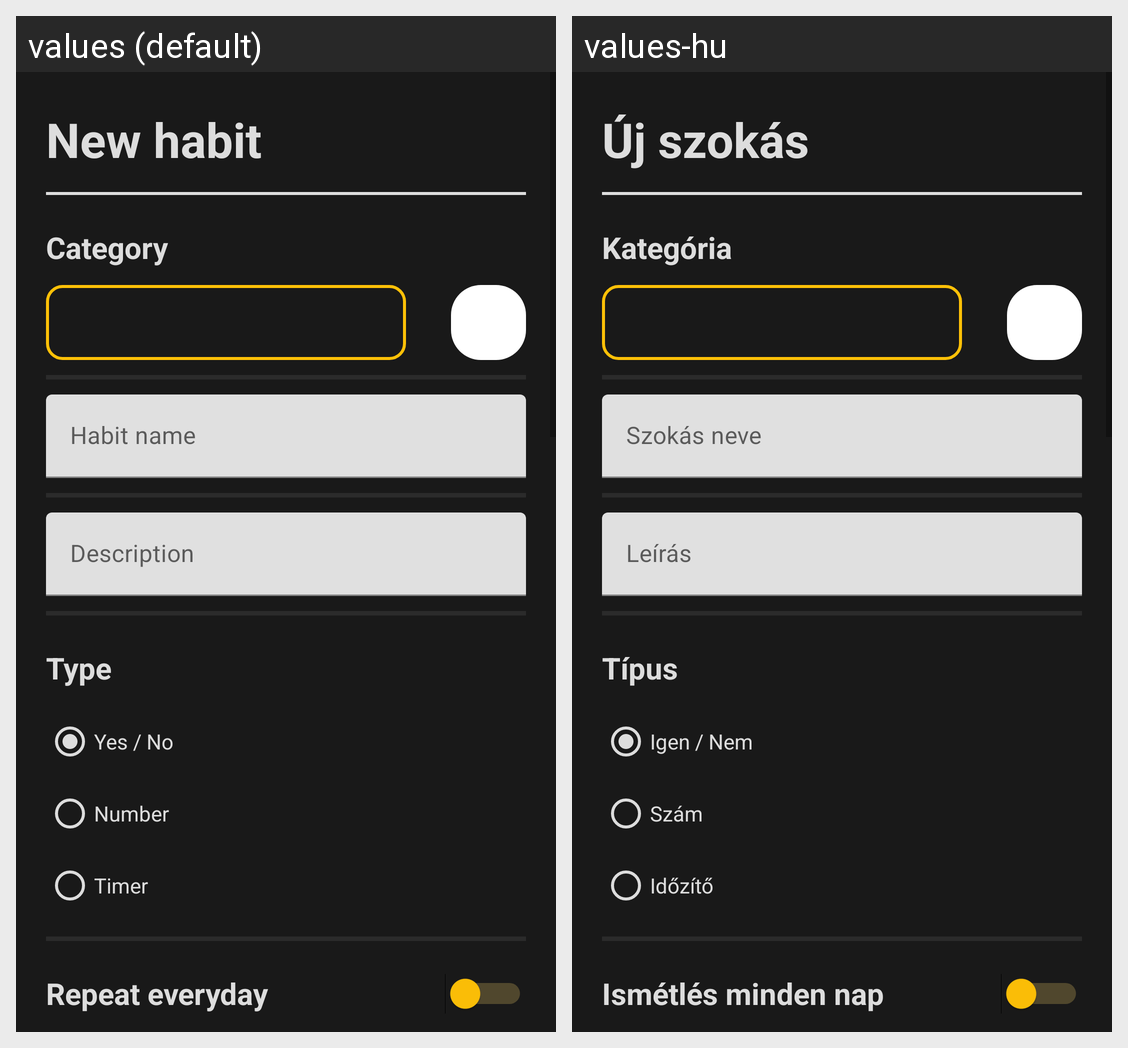

This grid shows one Android layout under two languages. Give, for every string resource on the screen, its name, the default text and each shown locale's text.
Android screen res/layout/activity_new_habit.xml rendered under 2 locales, left to right: values (default), values-hu. Device: Nexus 5 (rendered at 1080×1920; each locale shown at half size, 540×960, under a caption strip naming it); theme Theme.HabitTracker.
Strings drawn on this screen, with the default value and each locale's value (text and hints the layout hard-codes, and strings that could not be matched under every locale, appear in the picture but are not listed):

title_new_habit
  values: New habit
  values-hu: Új szokás

new_habit_category
  values: Category
  values-hu: Kategória

new_habit_type
  values: Type
  values-hu: Típus

new_habit_type_yesno
  values: Yes / No
  values-hu: Igen / Nem

new_habit_type_number
  values: Number
  values-hu: Szám

new_habit_type_timer
  values: Timer
  values-hu: Időzítő

settings_everyday
  values: Repeat everyday
  values-hu: Ismétlés minden nap
